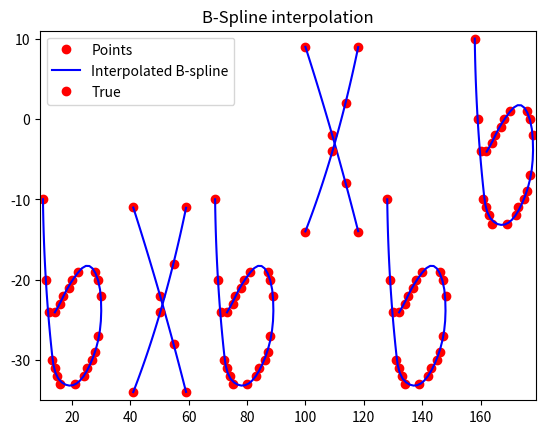

This figure's Python source:
# from src.file_handler.file_handler import get_absolute_path
import numpy as np
from scipy import interpolate
import matplotlib.pyplot as plt


def draw_bspline(points):
    """#TODO

    Args:
        points ([type]): [description]
    """
    x = points[:, 0]
    y = points[:, 1]

    # x=np.append(x,x[0])
    # y=np.append(y,y[0])

    tck, u = interpolate.splprep([x, y], k=2, s=1)
    u = np.linspace(0, 1, num=50, endpoint=True)
    out = interpolate.splev(u, tck)

    plt.figure()
    plt.plot(x, y, 'ro', out[0], out[1], 'b')
    plt.legend(['Points', 'Interpolated B-spline', 'True'], loc='best')
    plt.axis([min(x) - 1, max(x) + 1, min(y) - 1, max(y) + 1])
    plt.title('B-Spline interpolation')
    plt.show()


def save_bspline(points, path_to_save_file):
    """#TODO

    Args:
        points ([type]): [description]
    """
    x = points[:, 0]
    y = points[:, 1]

    plt.figure(1)
    draw_letter(x, y, plt)
    plt.savefig(path_to_save_file)
    plt.close(1)


def draw_letter(letter, plt=None, offset_x=0, offset_y=0):
    if plt is None:
        plt.figure()
    min_x, min_y = 9999, 9999
    max_x, max_y = 0, 0
    for line in letter:
        if offset_x != 0 or offset_y != 0:
            line = [(point[0] + offset_x, point[1] + offset_y)
                    for point in line]
        line = np.array(line)
        x = line[:, 0]
        y = line[:, 1]

        if min(x) < min_x:
            min_x = min(x)
        if min(y) < min_y:
            min_y = min(y)
        if max(x) > max_x:
            max_x = max(x)
        if max(y) > max_y:
            max_y = max(y)

        tck, u = interpolate.splprep([x, y], k=2, s=1)
        u = np.linspace(0, 1, num=50, endpoint=True)
        out = interpolate.splev(u, tck)

        plt.plot(x, y, 'ro', out[0], out[1], 'b')
    if plt is None:
        plt.legend(['Points', 'Interpolated B-spline', 'True'], loc='best')
        plt.axis([min_x - 1, max_x + 1, min_y - 1, max_y + 1])
        plt.title('B-Spline interpolation')
        plt.show()
    return min_x, max_x, min_y, max_y


def draw_word(letters):
    minimum_x, minimum_y = 9999, 9999
    maximum_x, maximum_y = 0, 0
    offset_x = 0
    plt.figure()
    for letter in letters:
        min_x, max_x, min_y, max_y = draw_letter(letter, plt, offset_x)

        if min_x < minimum_x:
            minimum_x = min_x
        if min_y < minimum_y:
            minimum_y = min_y
        if max_x > maximum_x:
            maximum_x = max_x
        if max_y > maximum_y:
            maximum_y = max_y
        offset_x = max_x

    plt.legend(['Points', 'Interpolated B-spline', 'True'], loc='best')
    plt.axis([minimum_x - 1, maximum_x + 1, minimum_y - 1, maximum_y + 1])
    plt.title('B-Spline interpolation')
    plt.show()


if __name__ == '__main__':
    letter_b = [[(10, -10), (11, -20), (12, -24), (13, -30), (14, -31), (15, -32), (16, -33), (21, -33), (24, -32), (25, -31),
                 (27, -30), (28, -29), (29, -27), (30, -22), (29, -20), (28, -19), (22, -19), (20, -20), (19, -21), (17, -22), (16, -23), (14, -24)]]
    moved_letter_b = list()
    for line in letter_b:
        line1 = list()
        for point in line:
            point1 = (point[0], point[1] + 20)
            line1.append(point1)
        moved_letter_b.append(line1)
    letter_x = [[(11, -11), (20, -22), (25, -28), (29, -34)],
                [(29, -11), (25, -18), (20, -24), (11, -34)]]
    moved_letter_x = list()
    for line in letter_x:
        line1 = list()
        for point in line:
            point1 = (point[0], point[1] + 20)
            line1.append(point1)
        moved_letter_x.append(line1)

    # points = draw_bspline(ctr)
    # save_bspline(ctr, get_absolute_path('./bsline.png'))
    letters = list()
    letters.append(letter_b)
    letters.append(letter_x)
    letters.append(letter_b)
    letters.append(moved_letter_x)
    letters.append(letter_b)
    letters.append(moved_letter_b)
    # letters.append(letter_b)
    # letters.append(moved_letter_b)
    draw_word(letters)
